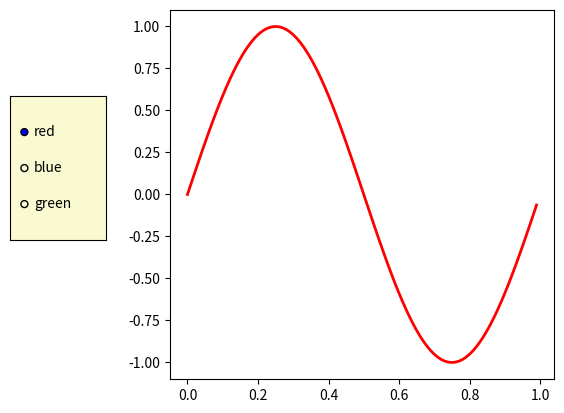

This chart was generated by the following Python code:
# import modules
import numpy as np
import matplotlib.pyplot as plt
from matplotlib.widgets import RadioButtons

# creating an array starting from
# 0 to 1 with step size 0.01
t = np.arange(0.0, 1.0, 0.01)

# the values of sin values of t
s0 = np.sin(2*np.pi*t)

# depict visuliation
fig, ax = plt.subplots()
l, = ax.plot(t, s0, lw=2, color='red')
plt.subplots_adjust(left=0.3)

# adjust radio buttons
axcolor = 'lightgoldenrodyellow'
rax = plt.axes([0.05, 0.4, 0.15, 0.30],
			facecolor=axcolor)

radio = RadioButtons(rax, ('red', 'blue', 'green'))

plt.show()
